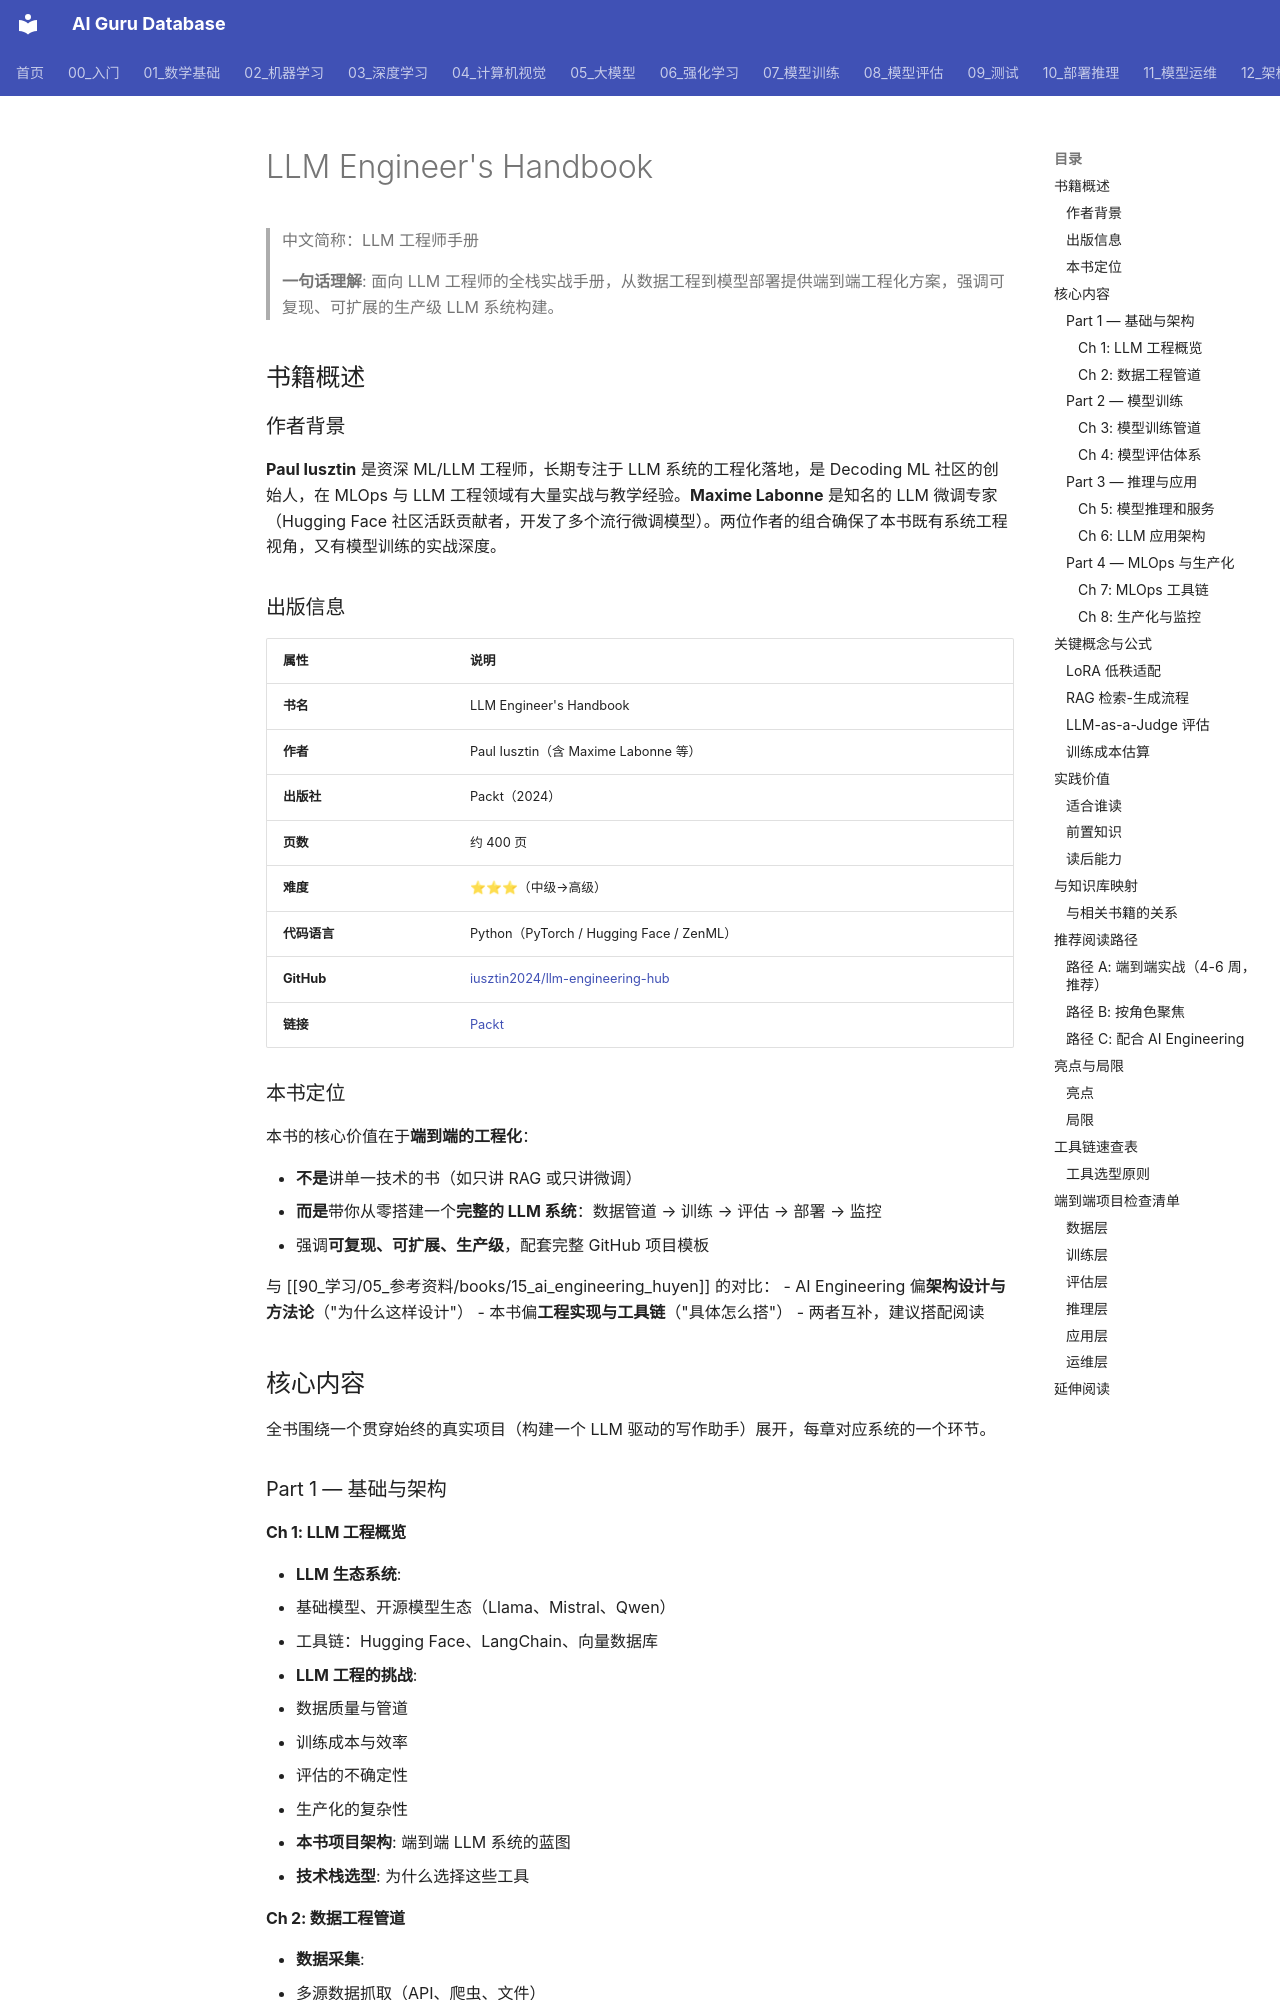

repository: ai-guru-global/ai-guru-database · page: 90_学习/05_参考资料/books/05_llm_engineers_handbook/index.html · generator: mkdocs

---
title: "LLM Engineer's Handbook"
category: "-references-books"
tags:
  - book
  - learning-resource
  - llm
  - mlops
  - engineering
  - paul-iusztin
  - packt
  - data-pipeline
  - zenml
  - rag
summary: "LLM 工程师手册，端到端讲解 LLM 应用从数据管道、模型训练、评估到生产部署的全栈工程实践，配套完整项目模板。"
sources:
  - "https://packt.link/a/9781836200079"
created: 2026-06-12
updated: 2026-07-11
lifecycle: reviewed
tier: supporting
aliases:
  - "Llm Engineers Handbook"
  - "llm engineers handbook"

name_zh: "LLM 工程师手册"
---
# LLM Engineer's Handbook

> 中文简称：LLM 工程师手册

> **一句话理解**: 面向 LLM 工程师的全栈实战手册，从数据工程到模型部署提供端到端工程化方案，强调可复现、可扩展的生产级 LLM 系统构建。

## 书籍概述

### 作者背景

**Paul Iusztin** 是资深 ML/LLM 工程师，长期专注于 LLM 系统的工程化落地，是 Decoding ML 社区的创始人，在 MLOps 与 LLM 工程领域有大量实战与教学经验。**Maxime Labonne** 是知名的 LLM 微调专家（Hugging Face 社区活跃贡献者，开发了多个流行微调模型）。两位作者的组合确保了本书既有系统工程视角，又有模型训练的实战深度。

### 出版信息

| 属性 | 说明 |
|------|------|
| **书名** | LLM Engineer's Handbook |
| **作者** | Paul Iusztin（含 Maxime Labonne 等） |
| **出版社** | Packt（2024） |
| **页数** | 约 400 页 |
| **难度** | ⭐⭐⭐（中级→高级） |
| **代码语言** | Python（PyTorch / Hugging Face / ZenML） |
| **GitHub** | [iusztin2024/llm-engineering-hub](https://github.com/iusztin2024/llm-engineering-hub) |
| **链接** | [Packt](https://packt.link/a/9781836200079) |
